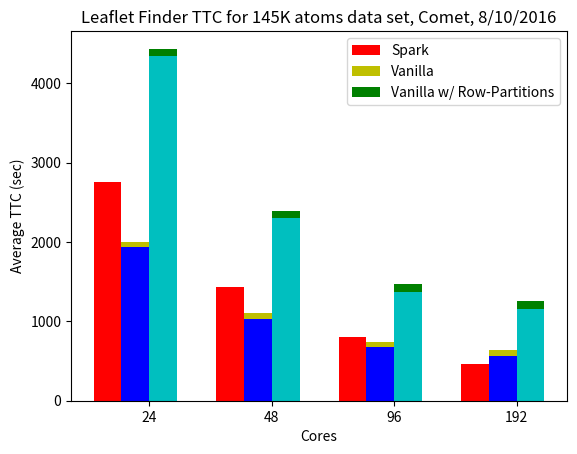
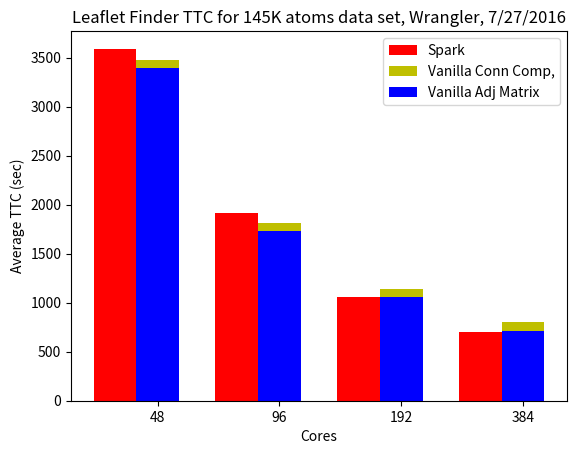

Reproduce these figures in Python, in order.
import numpy as np
import matplotlib.pyplot as plt

wranglerTTC = (3591.36,1915,1055.0125,700.5633334)
cometTTC = (2754.49,1434.456667,802.0666666,467.6800001)

wrangler_vanilla_ttc =(3474.8219,1813.5771,1136.0585, 804.02)
wrangler_vanilla_adj=(3395.172,1736.1023,1054.026,711.1802)
wrangler_vanilla_comp=(79.6499,77.4748,82.0325,92.8398)

comet_vanilla_ttc=(2003.41526667,1100.03976667,738.929666667,633.636966667)
comet_vanilla_adj=(1933.91086,1032.86576, 673.2798,564.9407)
comet_vanilla_comp=(69.5044,67.174,65.6498666667,68.6962666667)

comet_rows_ttc=(4437.5985,2396.70565,1471.52725,1255.23775)
comet_rows_adj=(4341.6204,2298.220,1375.330,1156.67)
comet_rows_comp=(95.97805,98.4855,96.1965,98.56235)

width = 0.35
width3 = 0.25

fig, ax = plt.subplots()
fig2, ax2 = plt.subplots()

N=4
ind = np.arange(N)

rects1 = ax.bar(1.1*ind, cometTTC, width3, color='r')
rects2 = ax.bar(1.1*ind+width3,comet_vanilla_ttc, width3, color = 'y')
rects3 = ax.bar(1.1*ind+width3,comet_vanilla_adj, width3, color = 'b')
rects4 = ax.bar(1.1*ind+2*width3,comet_rows_ttc, width3, color = 'g')
rects5 = ax.bar(1.1*ind+2*width3,comet_rows_adj, width3, color = 'c')

ax.set_ylabel('Average TTC (sec)')
ax.set_xlabel('Cores')
ax.set_title('Leaflet Finder TTC for 145K atoms data set, Comet, 8/10/2016')
ax.set_xticks(1.1*ind + 1.5*width3)
ax.set_xticklabels(('24','48','96','192'))

ax.legend((rects1[0],rects2[0],rects4[0]),('Spark','Vanilla','Vanilla w/ Row-Partitions'))

rects1w = ax2.bar(ind, wranglerTTC, width, color ='r')
rects2w = ax2.bar(ind+width, wrangler_vanilla_ttc, width, color='y')
rects3w = ax2.bar(ind+width, wrangler_vanilla_adj, width, color = 'b')

ax2.set_ylabel('Average TTC (sec)')
ax2.set_xlabel('Cores')
ax2.set_title('Leaflet Finder TTC for 145K atoms data set, Wrangler, 7/27/2016')
ax2.set_xticks(ind + width)
ax2.set_xticklabels(('48','96','192','384'))

ax2.legend((rects1w[0],rects2w[0],rects3w[0]),('Spark','Vanilla Conn Comp,','Vanilla Adj Matrix'))

plt.show()


